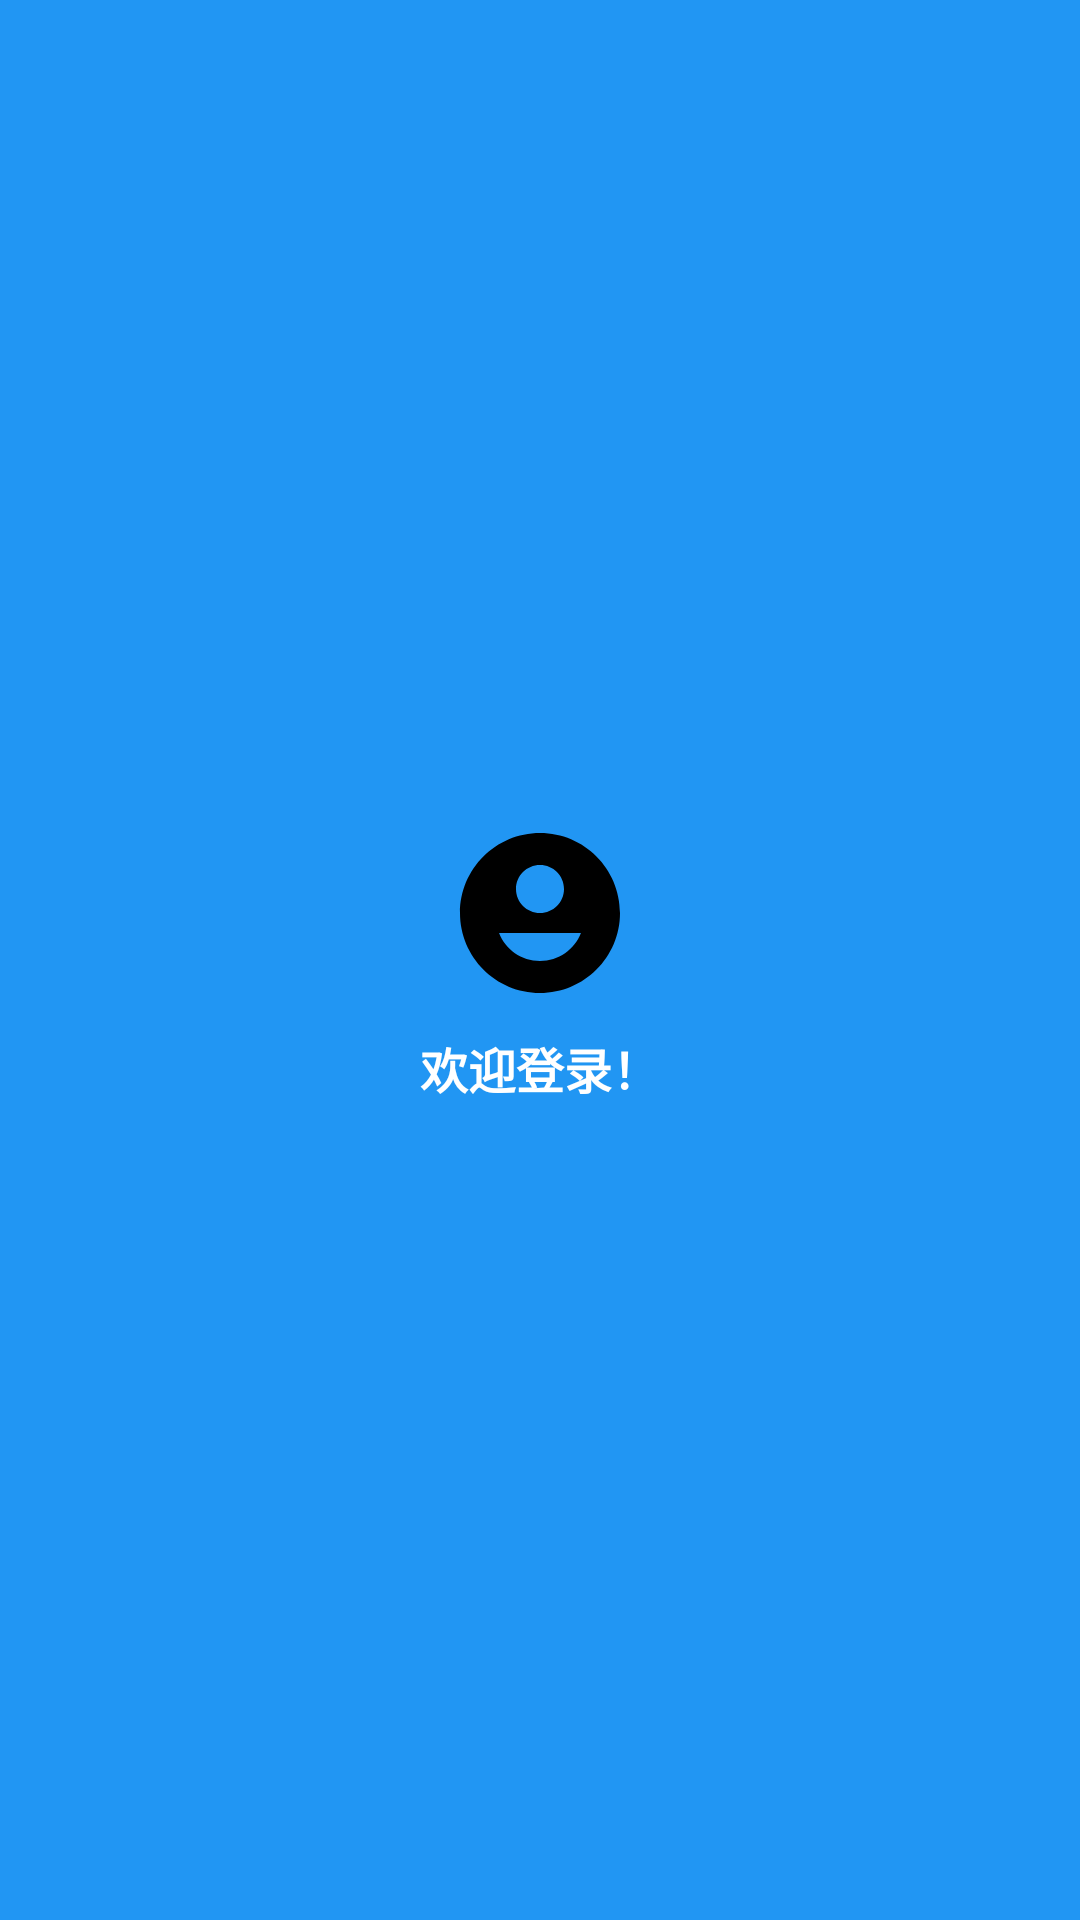

Produce the Android XML layout that renders to this screen, including the resource entries it uses.
<!-- AndroidManifest.xml: application theme Theme.FirstApplication -->
<!-- res/layout/nav_header.xml -->
<?xml version="1.0" encoding="utf-8"?>
<LinearLayout xmlns:android="http://schemas.android.com/apk/res/android"
    xmlns:app="http://schemas.android.com/apk/res-auto"
    android:layout_width="match_parent"
    android:layout_height="180dp"
    android:orientation="vertical"
    android:background="@color/primary_blue"
    android:gravity="center"
    android:padding="16dp">

    <ImageView
        android:layout_width="64dp"
        android:layout_height="64dp"
        android:src="@drawable/ic_user_avatar"
        android:contentDescription="@string/app_name" />

    <TextView
        android:id="@+id/nav_user_name"
        android:layout_width="wrap_content"
        android:layout_height="wrap_content"
        android:layout_marginTop="8dp"
        android:text="@string/welcome"
        android:textColor="@color/white"
        android:textSize="16sp"
        android:textStyle="bold" />

</LinearLayout>
<!-- resources referenced by this layout -->
<resources>
  <color name="primary_blue">#2196F3</color>
  <color name="white">#FFFFFFFF</color>
  <!-- drawable ic_user_avatar (drawable) -->
  <?xml version="1.0" encoding="utf-8"?>
  <vector xmlns:android="http://schemas.android.com/apk/res/android"
      android:width="24dp"
      android:height="24dp"
      android:viewportWidth="24"
      android:viewportHeight="24">
      <path
          android:fillColor="#FF000000"
          android:pathData="M12,2C6.48,2 2,6.48 2,12s4.48,10 10,10 10,-4.48 10,-10S17.52,2 12,2zM12,6c1.66,0 3,1.34 3,3s-1.34,3 -3,3 -3,-1.34 -3,-3 1.34,-3 3,-3zM12,18c-2.33,0 -4.32,-1.45 -5.12,-3.5h10.24c-0.8,2.05 -2.79,3.5 -5.12,3.5z"/>
  </vector>
  <string name="app_name">记账本</string>
  <string name="welcome">欢迎登录！</string>
  <style name="Theme.FirstApplication" parent="Theme.MaterialComponents.DayNight.NoActionBar">
          
          <item name="colorPrimary">@color/primary_blue</item>
          <item name="colorPrimaryVariant">@color/primary_blue_dark</item>
          <item name="colorOnPrimary">@color/white</item>
  
          
          <item name="colorSecondary">@color/secondary_teal</item>
          <item name="colorSecondaryVariant">@color/secondary_teal_dark</item>
          <item name="colorOnSecondary">@color/white</item>
  
          
          <item name="colorSurface">@color/surface_color</item>
          <item name="colorOnSurface">@color/text_primary</item>
  
          
          <item name="colorError">@color/error_red</item>
          <item name="colorOnError">@color/white</item>
  
          
          <item name="android:statusBarColor">@color/primary_blue</item>
          <item name="android:windowLightStatusBar">false</item>
  
          
          <item name="android:navigationBarColor">@color/background_grey</item>
      </style>
  <color name="primary_blue_dark">#1976D2</color>
  <color name="secondary_teal">#009688</color>
  <color name="secondary_teal_dark">#00796B</color>
  <color name="surface_color">#FFFFFF</color>
  <color name="text_primary">#212121</color>
  <color name="error_red">#F44336</color>
  <color name="background_grey">#F5F5F5</color>
</resources>
